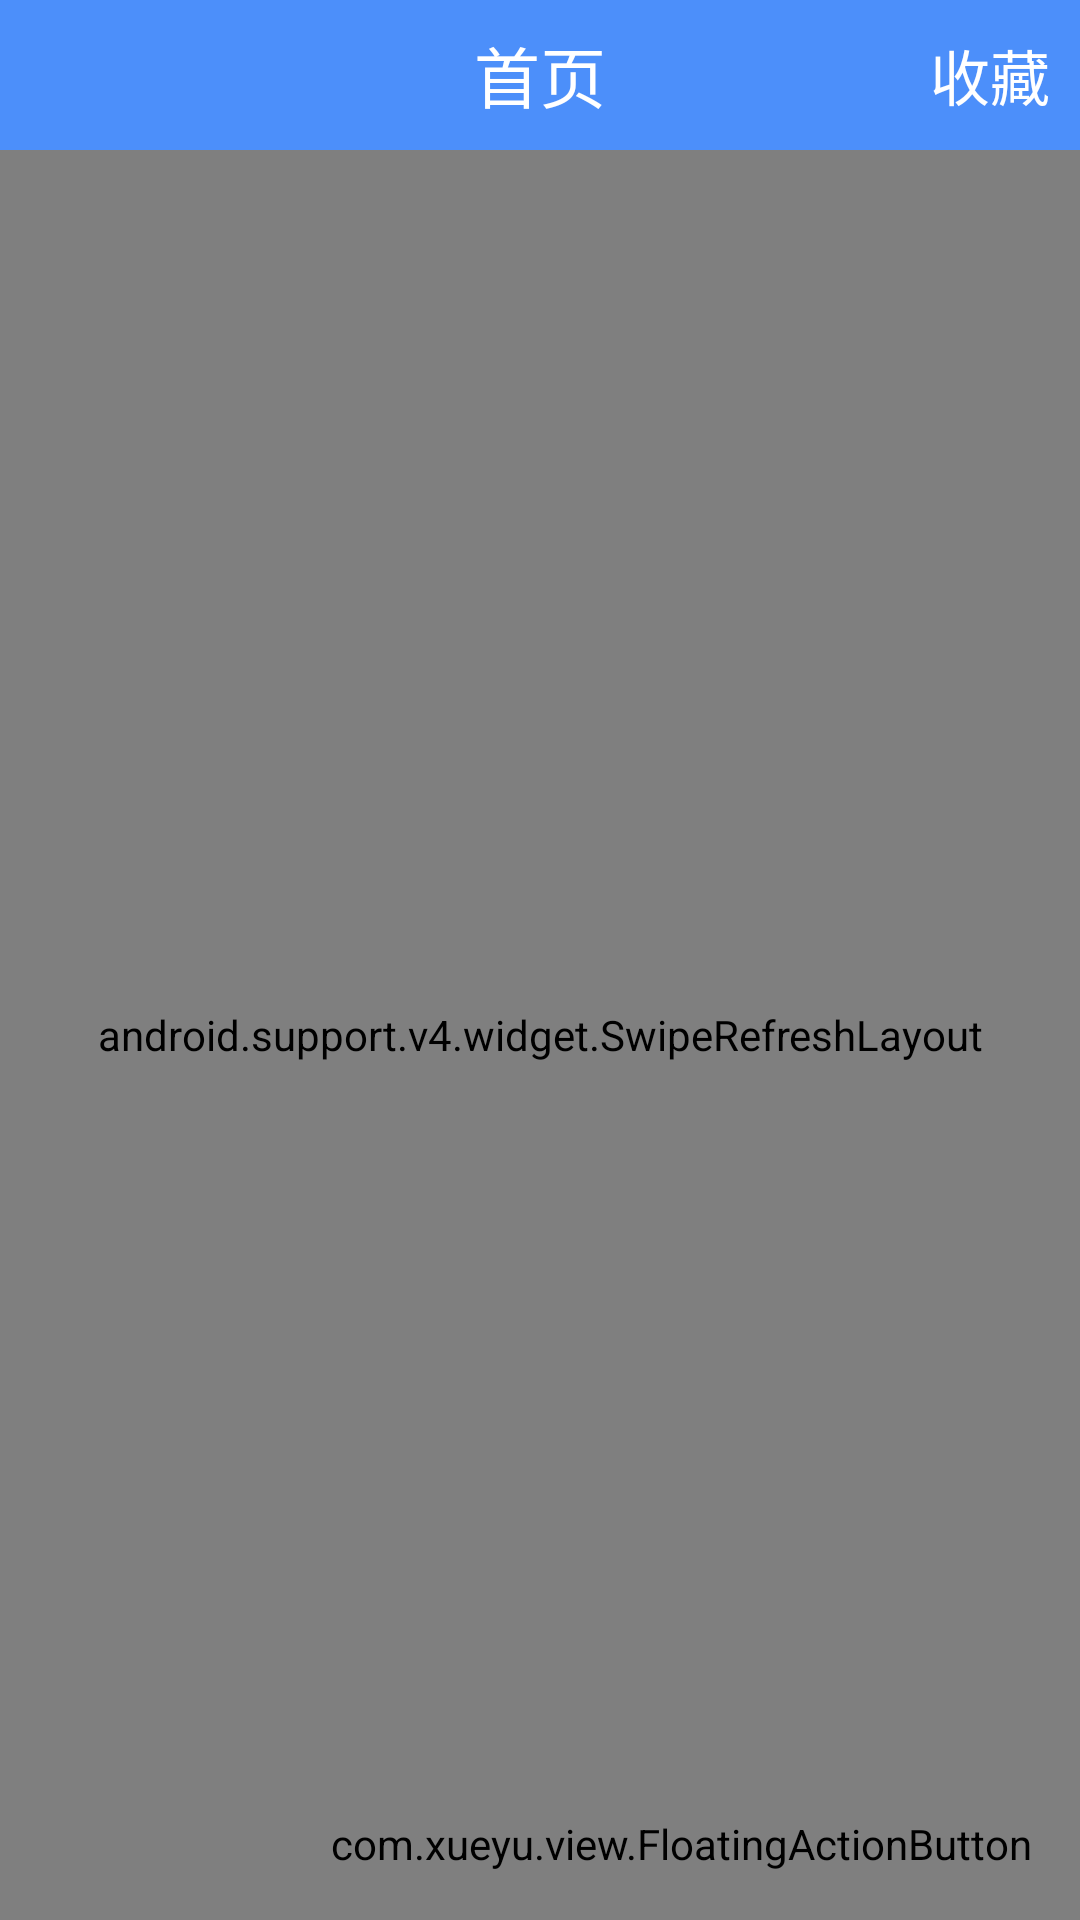

Reconstruct the res/layout file that produces this screen, plus the resources it refers to.
<!-- AndroidManifest.xml: application theme android:Theme.NoTitleBar -->
<!-- res/layout/activity_main.xml -->
<?xml version="1.0" encoding="utf-8"?>
<LinearLayout
    xmlns:android="http://schemas.android.com/apk/res/android"
    android:layout_width="fill_parent"
    android:layout_height="fill_parent"
    android:orientation="vertical"
    android:background="@color/main_color"
    android:fitsSystemWindows="true"
    android:clipToPadding="true"
    >

  
  <FrameLayout
      android:layout_width="match_parent"
      android:layout_height="@dimen/actionbar_dimen"
      android:background="@color/main_color">
 
    <ImageView
        android:id="@+id/drawer_indicator"
        android:layout_width="@dimen/actionbar_dimen"
        android:layout_height="@dimen/actionbar_dimen"
        android:scaleType="centerInside"
        android:background="@drawable/drawer_selector"
        android:layout_gravity="start"/>
    <TextView
        android:id="@+id/main_title"
        android:layout_width="wrap_content"
        android:layout_height="wrap_content"
        android:layout_gravity="center"
        android:text="首页"
        android:textColor="#ffffff"
        android:textSize="22sp" />
      <TextView
          android:id="@+id/main_collect"
          android:layout_width="wrap_content"
          android:layout_height="wrap_content"
          android:layout_gravity="end|center_vertical"
          android:layout_marginRight="10dp"
          android:text="收藏"
          android:textSize="20sp"
          android:textColor="@drawable/selector_btn_maincollect"/>
  </FrameLayout>

  
  <android.support.v4.widget.DrawerLayout
      android:id="@+id/drawer_layout"
      android:layout_width="match_parent"
      android:layout_height="0dp"
      android:layout_weight="1">
    <include 
        layout="@layout/activity_main_content"/>
	<include 
        layout="@layout/activity_main_drawer"/>

  </android.support.v4.widget.DrawerLayout>

</LinearLayout>
<!-- res/layout/activity_main_content.xml (included above) -->
<?xml version="1.0" encoding="utf-8"?>
<RelativeLayout xmlns:android="http://schemas.android.com/apk/res/android"
    xmlns:fab="http://schemas.android.com/apk/res-auto"
    android:layout_width="match_parent"
    android:layout_height="match_parent"
    android:background="@color/white"
    android:orientation="vertical" >

    <android.support.v4.widget.SwipeRefreshLayout
        android:id="@+id/main_swipelayout"
        android:layout_width="match_parent"
        android:layout_height="match_parent" >
        <ListView
            android:id="@+id/main_listView"
            android:layout_width="match_parent"
            android:layout_height="match_parent"
            android:cacheColorHint="#00000000"
            android:divider="#BEBEBE"
            android:dividerHeight="0.5dp"
            android:fadingEdge="none"
            android:fastScrollEnabled="false" />
    </android.support.v4.widget.SwipeRefreshLayout>

    <com.xueyu.view.FloatingActionButton
        android:id="@+id/main_floatbutton"
        android:layout_width="wrap_content"
        android:layout_height="wrap_content"
        android:layout_alignParentBottom="true"
        android:layout_alignParentRight="true"
        android:layout_margin="16dp"
        android:src="@drawable/ic_top_white"
        fab:fab_colorNormal="@color/main_color"
        fab:fab_colorPressed="@color/little_blue"
        fab:fab_colorRipple="@color/main_color" />
</RelativeLayout>
<!-- res/layout/activity_main_drawer.xml (included above) -->
<?xml version="1.0" encoding="utf-8"?>
<RelativeLayout xmlns:android="http://schemas.android.com/apk/res/android"
    android:layout_width="240dp"
    android:layout_height="match_parent"
    android:layout_gravity="start"
    android:background="@color/white"
    android:gravity="center" >

    <ListView
        android:id="@+id/drawer_listView"
        android:layout_width="match_parent"
        android:layout_height="match_parent"
        android:layout_centerInParent="true"
        android:cacheColorHint="#00000000"
        android:divider="#BEBEBE"
        android:dividerHeight="0.5dp"
        android:fadingEdge="none"
        android:fastScrollEnabled="false"
        android:listSelector="@color/little_blue" />
</RelativeLayout>
<!-- resources referenced by this layout -->
<resources>
  <color name="little_blue">#46A3FF</color>
  <color name="main_color">#4C8FFA</color>
  <color name="white">#ffffff</color>
  <dimen name="actionbar_dimen">50dp</dimen>
  <!-- drawable ic_top_white: png bitmap (drawable-hdpi, 7143 bytes) -->
  <!-- drawable selector_btn_maincollect (drawable) -->
  <?xml version="1.0" encoding="utf-8"?>
  <selector xmlns:android="http://schemas.android.com/apk/res/android">
  
      
      <item android:color="@color/white" android:state_enabled="true" android:state_focused="true" android:state_pressed="false"/>
      
      <item android:color="@color/main_color" android:state_enabled="true" android:state_pressed="true"/>
      
      <item android:color="@color/main_color" android:state_checked="true" android:state_enabled="true"/>
      
      <item android:color="@color/white"/>
  
  </selector>
</resources>
